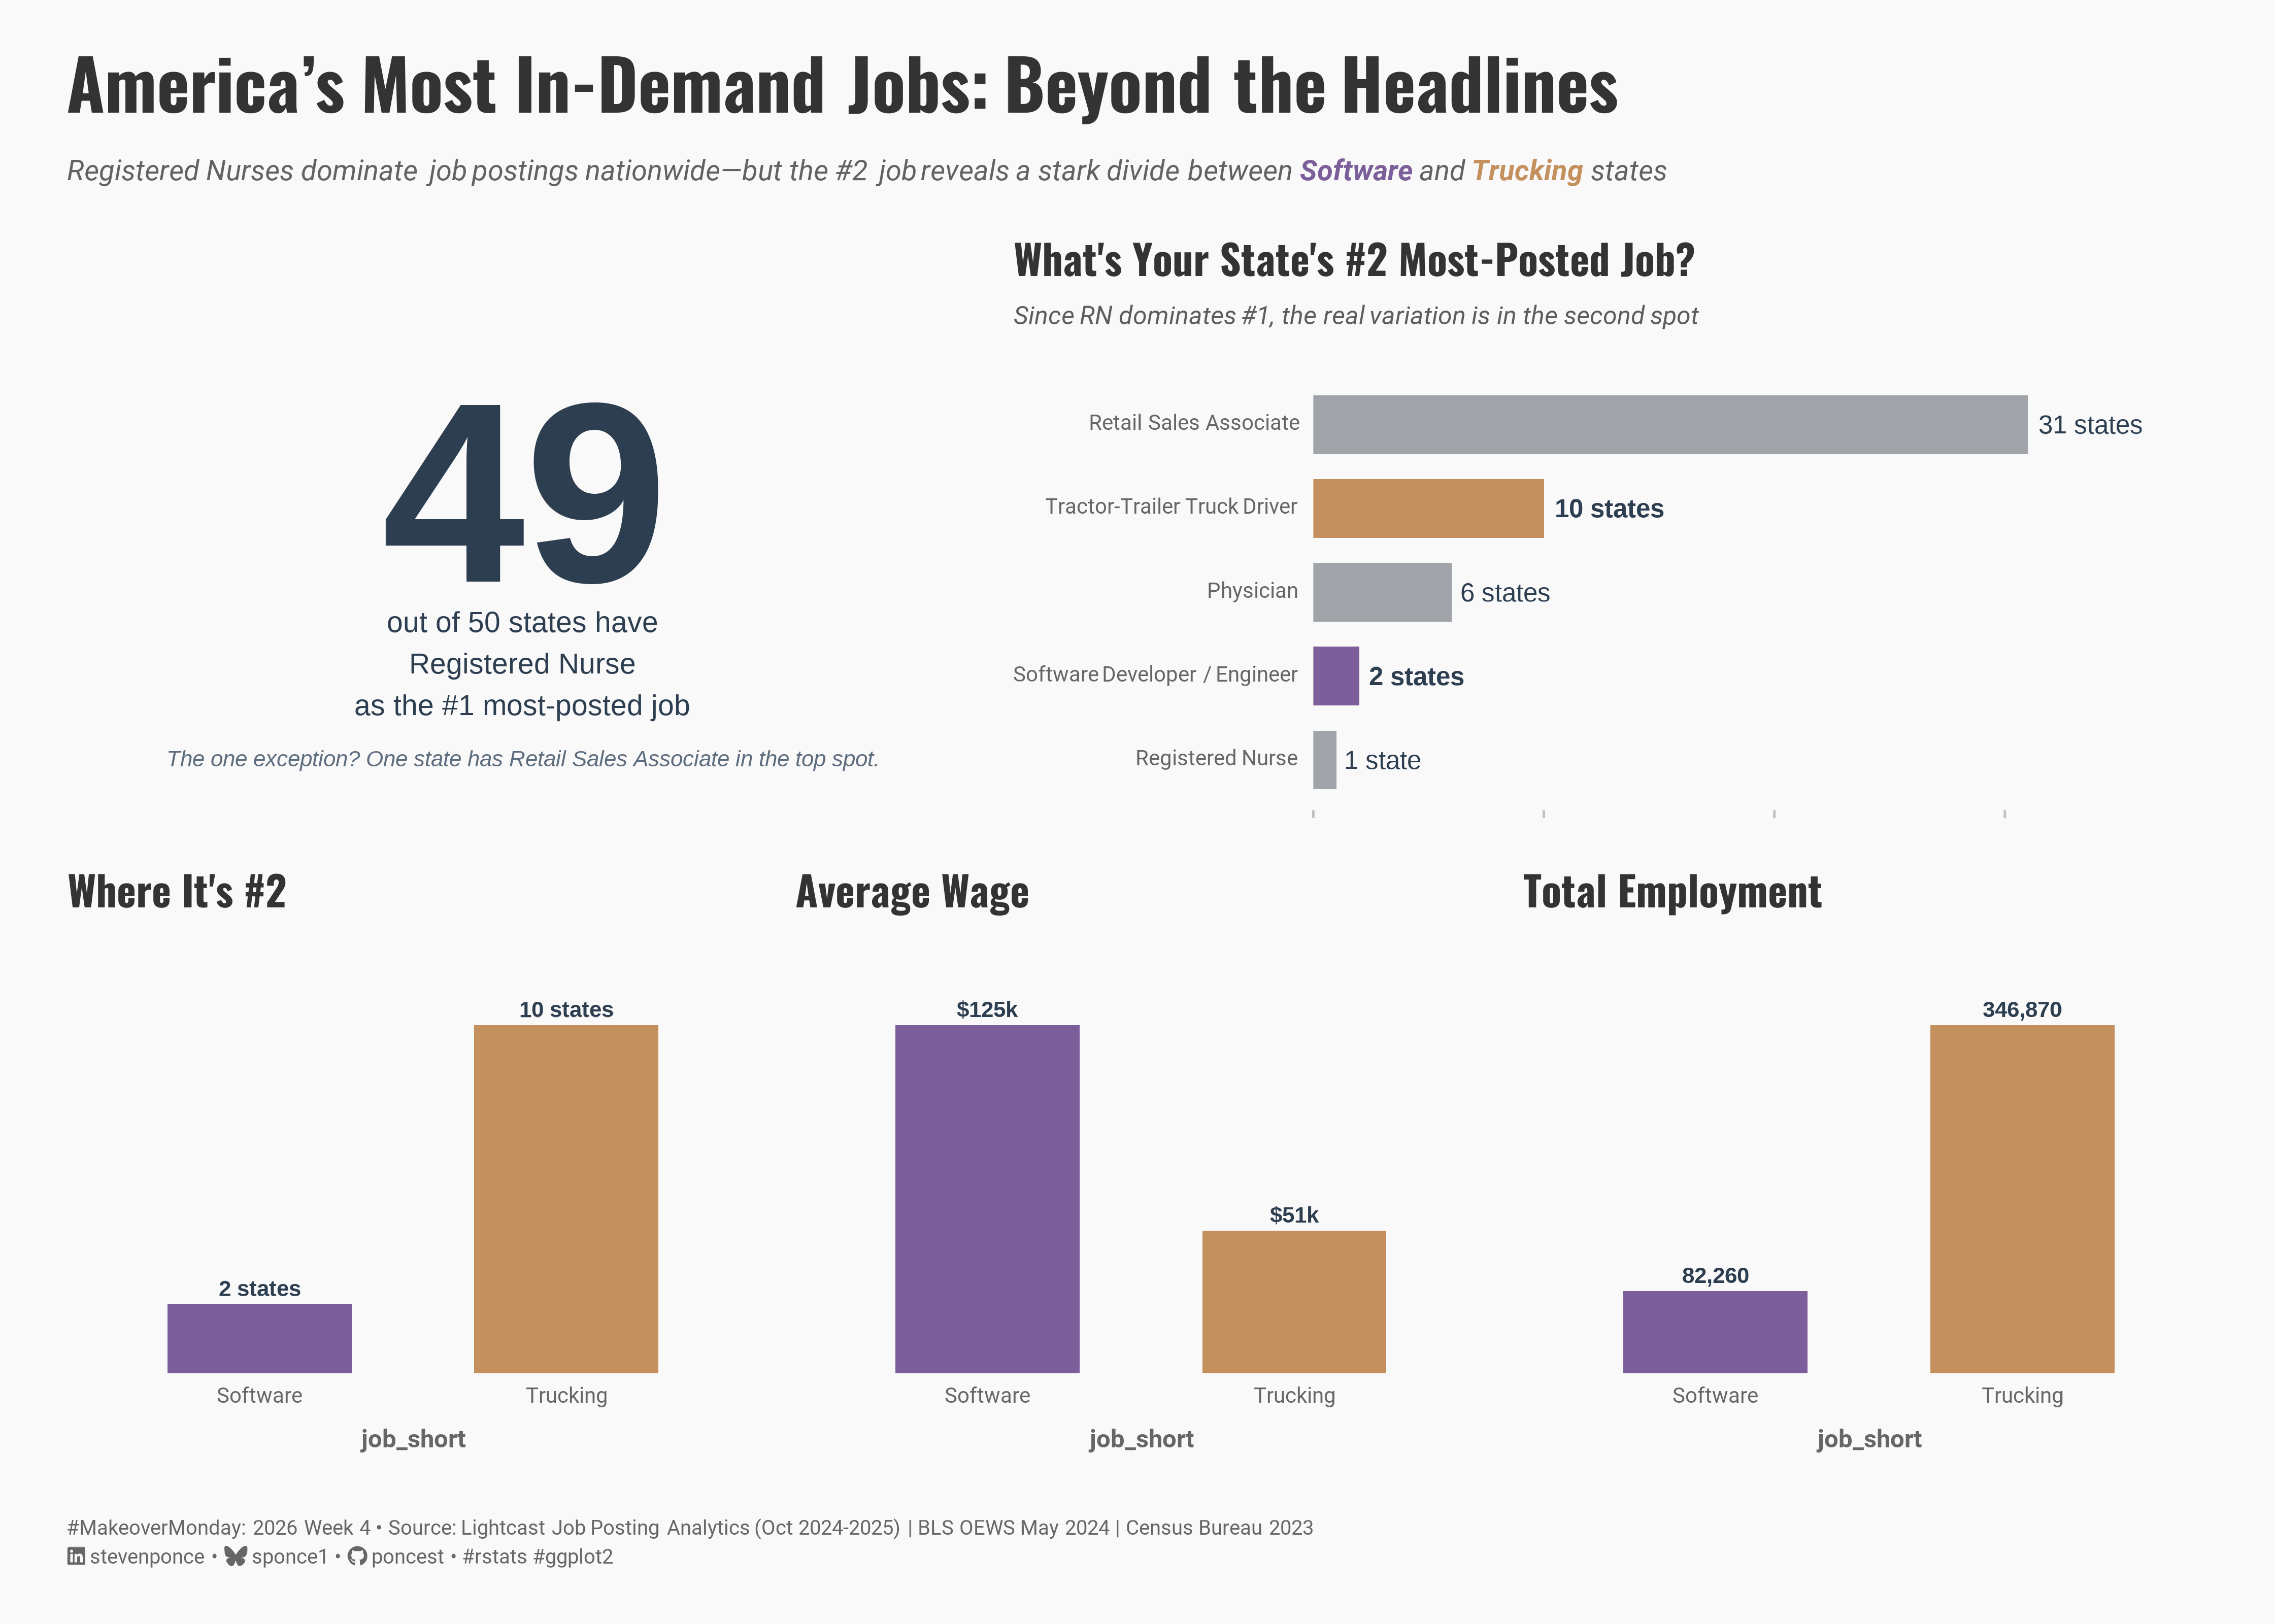

Source code (R):
## Challenge: #MakeoverMonday 2026 week 03
## Data:      Most Posted US Jobs by State
## Author:    Steven Ponce
## Date:      2026-01-26

## Article
# https://lightcast.io/resources/blog/most-posted-for-jobs-in-each-us-state

## Data
# https://data.world/makeovermonday/2025w4-most-posted-us-jobs-by-state

## NOTE: This script uses custom helper functions for theming and formatting.
##       See "HELPER FUNCTIONS DOCUMENTATION" section at the end for details


## 1. LOAD PACKAGES & SETUP ----
if (!require("pacman")) install.packages("pacman")
pacman::p_load(
  tidyverse, ggtext, showtext, scales, glue, patchwork, janitor
)

### |- figure size ----
camcorder::gg_record(
  dir    = here::here("temp_plots"),
  device = "png",
  width  = 14,
  height = 10,
  units  = "in",
  dpi    = 320
)

# Source utility functions
source(here::here("R/utils/fonts.R"))
source(here::here("R/utils/social_icons.R"))
source(here::here("R/themes/base_theme.R"))

# ============================================================================
# REFERENCES & DATA PREPARATION DOCUMENTATION
# ┌─────────────────────────────────────────────────────────────────────────────┐
# │ ORIGINAL VISUALIZATION                                                      │
# └─────────────────────────────────────────────────────────────────────────────┘
#
# Title:    "What Jobs Are in Highest Demand in Each State?"
# Source:   Lightcast Job Posting Analytics
# Article:  "Job titles in highest-demand, state by state"
# URL:      https://lightcast.io/resources/blog/most-posted-for-jobs-in-each-us-state
# Date:     2025
#
# Original chart showed a choropleth map of the #3 most-posted job by state
# with 8 color categories, making patterns difficult to discern.

# ┌─────────────────────────────────────────────────────────────────────────────┐
# │ DATA SOURCES                                                                │
# └─────────────────────────────────────────────────────────────────────────────┘
#
# PRIMARY DATA (Makeover Monday):
# ──────────────────────────────────────────────────────────────────────────────
# Source:     Lightcast Job Posting Analytics
# Dataset:    Top Job Posted for by State (Oct 2024 - Oct 2025)
# Variables:  State Name, 1st Place, 2nd Place, 3rd Place (job titles)
# Coverage:   50 US States
# URL:        https://data.world/makeovermonday/2025w04
# File:       LIGHTCAST_TOP JOB POSTED FOR BY STATE OCT 24-25.csv
#
# Note: Original data contains rankings only (no counts). Job posting counts
# are proprietary to Lightcast and not publicly available.
#
# ENHANCEMENT DATA #1 (Employment Context):
# ──────────────────────────────────────────────────────────────────────────────
# Source:     U.S. Bureau of Labor Statistics (BLS)
# Dataset:    Occupational Employment and Wage Statistics (OEWS)
# Release:    May 2024 State Estimates
# URL:        https://www.bls.gov/oes/current/oessrcst.htm
# Variables:  Employment counts, mean annual wages by occupation × state
#
# Occupations extracted (SOC codes):
#   - 29-1141: Registered Nurses
#   - 53-3032: Heavy and Tractor-Trailer Truck Drivers
#   - 41-2031: Retail Salespersons
#   - 15-1252: Software Developers
#   - 43-4051: Customer Service Representatives
#   - 29-2061: Licensed Practical and Licensed Vocational Nurses
#
# Citation:
#   U.S. Bureau of Labor Statistics. (2025). Occupational Employment and
#   Wage Statistics, May 2024. Retrieved from https://www.bls.gov/oes/
#
# ENHANCEMENT DATA #2 (Population Context):
# ──────────────────────────────────────────────────────────────────────────────
# Source:     U.S. Census Bureau
# Dataset:    Population Estimates Program
# Year:       2023 State Population Estimates
# URL:        https://www.census.gov/data/tables/time-series/demo/popest/2020s-state-total.html
#
# Citation:
#   U.S. Census Bureau. (2023). Annual Estimates of the Resident Population
#   for the United States, Regions, States, District of Columbia, and
#   Puerto Rico: April 1, 2020 to July 1, 2023 (NST-EST2023-POP).

# ┌─────────────────────────────────────────────────────────────────────────────┐
# │ DATA PREPARATION STEPS                                                      │
# └─────────────────────────────────────────────────────────────────────────────┘
#
# STEP 1: Load Lightcast Rankings Data
# ──────────────────────────────────────────────────────────────────────────────
# - Read CSV from data.world/makeovermonday
# - Clean column names (janitor::clean_names)
# - Reshape from wide to long format (1st, 2nd, 3rd → rank column)
# - Standardize job title strings to match BLS occupation names
#
# STEP 2: Compile BLS OEWS Employment Data
# ──────────────────────────────────────────────────────────────────────────────
# - Data extracted from individual BLS occupation pages (May 2024)
# - Employment counts (tot_emp) and mean annual wages (a_mean) by state
# - Six occupations matching Lightcast job categories
# - Note: "Physician" category not included due to multiple SOC codes
#         (29-1211 through 29-1229 for various specialties)
#
# STEP 3: Add State Population Data
# ──────────────────────────────────────────────────────────────────────────────
# - Census Bureau 2023 population estimates for all 50 states
# - Used for per-capita calculations
#
# STEP 4: Merge and Calculate Derived Metrics
# ──────────────────────────────────────────────────────────────────────────────
# - Join Lightcast rankings with BLS employment data on state + job category
# - Join with Census population data on state name
# - Calculate: emp_per_100k = (tot_emp / population) * 100,000
# - Calculate: national average RN per 100k for reference line
#
# STEP 5: Create Summary Datasets
# ──────────────────────────────────────────────────────────────────────────────
# - state_summary: One row per state with top job metrics
# - job_summary: Aggregated statistics by job category
# - gap_data: Software vs. Trucking comparison subset

# ┌─────────────────────────────────────────────────────────────────────────────┐
# │ KEY ANALYTICAL DECISIONS                                             │
# └─────────────────────────────────────────────────────────────────────────────┘
#
# 1. WHY ENHANCE WITH BLS DATA?
#    The original Lightcast data provides rankings only. BLS OEWS data adds:
#    - Actual employment magnitudes for context
#    - Wage information for economic analysis
#    - Enables per-capita comparisons across states
#
# 2. WHY PER-CAPITA ADJUSTMENT?
#    Raw employment counts favor large population states (CA, TX, FL).
#    Per-capita rates reveal workforce concentration patterns that would
#    otherwise be hidden. Example: Massachusetts has highest RN concentration
#    despite ranking 7th in raw RN employment.
#
# 3. WHY FOCUS ON #2 JOB?
#    Registered Nurse is #1 in 49/50 states - minimal variation to visualize.
#    The #2 job reveals meaningful regional economic patterns:
#    - Software Dev: Tech hub states (VA, DE)
#    - Trucking: Logistics corridor (Midwest, South)
#    - Retail: Service economies (coasts, urban)
#    - Physician: States with aging/rural populations
#
# 4. DATA LIMITATIONS
#    - Lightcast rankings are based on job postings, not actual employment
#    - BLS OEWS is survey-based with sampling error
#    - Time period mismatch: Lightcast (Oct 2024-2025) vs BLS (May 2024)
#    - Physician and Retail Store Manager categories lack BLS match

# ┌─────────────────────────────────────────────────────────────────────────────┐
# │ OUTPUT FILES                                                         │
# └─────────────────────────────────────────────────────────────────────────────┘
#
# data/2026/bls_oews_state_jobs_processed.csv
#   - BLS employment and wage data by state × occupation
#   - 300 rows (6 occupations × 50 states)
#   - Columns: state_name, job_category, tot_emp, a_mean
#
# data/2026/mm_wk04_state_summary.csv
#   - One row per state with job rankings and metrics
#   - 50 rows
#   - Key columns: state_name, population, top_job, second_job, third_job,
#                  top_job_emp, top_job_per_100k, second_job_emp, second_job_wage
#
# data/2026/mm_wk04_job_summary.csv
#   - Aggregated statistics by job category
#   - Columns: job_category, times_ranked_1/2/3, total_national_emp, avg_wage

# ┌─────────────────────────────────────────────────────────────────────────────┐
# │ REPRODUCIBILITY                                                      │
# └─────────────────────────────────────────────────────────────────────────────┘
#
# R Version:
#   sessionInfo() output captured at end of script
#
# Scripts (run in order):
#   1. mm_wk04_bls_data_pull_v2.R    - Compile BLS OEWS data
#   2. mm_wk04_data_merge_v2.R       - Merge all sources, create summaries
#   3. mm_wk04_phase2_dashboard_v3.R - Final visualization
#
# END REFERENCES & DATA PREPARATION DOCUMENTATION
# ============================================================================

## 2. READ IN THE DATA ----
state_summary <- read_csv("data/2026/mm_wk04_state_summary.csv")
job_summary <- read_csv("data/2026/mm_wk04_job_summary.csv")


## 3. EXAMINING THE DATA ----
glimpse(state_summary)
glimpse(job_summary)


## 4. TIDY DATA ----

# Note: Primary data wrangling was performed in data preparation scripts:
#   - mm_wk04_bls_data_pull.R (BLS OEWS extraction)
#   - mm_wk04_data_merge.R (merge all sources)
# 
# This script reads the processed summary files and performs
# visualization-specific transformations only.

### |- P2 data: #2 job distribution ----
p2_data <- state_summary |>
  count(second_job, name = "n_states") |>
  mutate(
    second_job = fct_reorder(second_job, n_states),
    label = ifelse(n_states == 1, "1 state", paste0(n_states, " states")),
    is_hero = second_job %in% c(
      "Software Developer / Engineer",
      "Tractor-Trailer Truck Driver"
    )
  )

### |- P3 data: Software vs Trucking comparison ----
p3_data <- state_summary |>
  filter(second_job %in% c(
    "Tractor-Trailer Truck Driver",
    "Software Developer / Engineer"
  )) |>
  group_by(second_job) |>
  summarise(
    n_states = n(),
    total_emp = sum(second_job_emp, na.rm = TRUE),
    avg_wage = mean(second_job_wage, na.rm = TRUE),
    .groups = "drop"
  ) |>
  mutate(
    job_short = case_when(
      str_detect(second_job, "Truck") ~ "Trucking",
      str_detect(second_job, "Software") ~ "Software"
    ),
    job_short = factor(job_short, levels = c("Software", "Trucking"))
  )


# 5. VISUALIZATION ----

### |-  plot aesthetics ----
colors <- get_theme_colors(
  palette = list(
    software      = "#7B5E9A",
    trucking      = "#C4915E",
    neutral       = "#A0A4A8",
    text_headline = "#2C3E50",
    text_dark     = "#2C3E50",
    text_mid      = "#5D6D7E",
    text_light    = "#95A5A6"
  )
)

### |-  job color mapping ----
job_colors <- c(
  "Software Developer / Engineer"   = colors$palette$software,
  "Tractor-Trailer Truck Driver"    = colors$palette$trucking,
  "Retail Sales Associate"          = colors$palette$neutral,
  "Physician"                       = colors$palette$neutral,
  "Registered Nurse"                = colors$palette$neutral
)

### |-  Main titles ----
title_text <- "America's Most In-Demand Jobs: Beyond the Headlines"

subtitle_text <- str_glue(
  "Registered Nurses dominate job postings nationwide—but the #2 job reveals a stark divide between <span style='color:#7B5E9A;font-weight:bold;'>**Software**</span> and <span style='color:#C4915E;font-weight:bold;'>**Trucking**</span> states"
)

caption_text <- create_social_caption(
  mm_year = 2026, mm_week = 04,
  source_text = str_glue(
    "Lightcast Job Posting Analytics (Oct 2024-2025) | BLS OEWS May 2024 | Census Bureau 2023"
  )
)

### |-  fonts ----
setup_fonts()
fonts <- get_font_families()

### |-  plot theme ----

# Start with base theme
base_theme <- create_base_theme(colors)

# Add weekly-specific theme elements
weekly_theme <- extend_weekly_theme(
  base_theme,
  theme(
    # # Text styling
    plot.title = element_text(
      size = rel(1.3), family = fonts$title, face = "bold",
      color = colors$title, lineheight = 1.1, hjust = 0,
      margin = margin(t = 5, b = 10)
    ),
    plot.subtitle = element_markdown(
      size = rel(0.8), family = fonts$subtitle, face = "italic",
      color = alpha(colors$subtitle, 0.9), lineheight = 1.1,
      margin = margin(t = 0, b = 20)
    ),

    # Legend formatting
    legend.position = "plot",
    legend.justification = "right",
    legend.margin = margin(l = 12, b = 5),
    legend.key.size = unit(0.8, "cm"),
    legend.box.margin = margin(b = 10),

    # Axis formatting
    # axis.line.x  = element_line(color = "#252525", linewidth = .1),
    # axis.ticks.y = element_blank(),
    axis.ticks.x = element_line(color = "gray", linewidth = 0.5),
    axis.title.x = element_text(
      face = "bold", size = rel(0.85),
      margin = margin(t = 10), family = fonts$subtitle,
      color = "gray40"
    ),
    axis.title.y = element_text(
      face = "bold", size = rel(0.85),
      margin = margin(r = 10), family = fonts$subtitle,
      color = "gray40"
    ),
    axis.text.x = element_text(
      size = rel(0.85), family = fonts$subtitle,
      color = "gray40"
    ),
    axis.text.y = element_markdown(
      size = rel(0.85), family = fonts$subtitle,
      color = "gray40"
    ),

    # Grid lines
    panel.grid.minor = element_line(color = "#ecf0f1", linewidth = 0.2),
    panel.grid.major = element_line(color = "#ecf0f1", linewidth = 0.4),

    # Margin
    plot.margin = margin(20, 20, 20, 20)
  )
)

# Set theme
theme_set(weekly_theme)

### |-  P1 - THE BIG NUMBER ---- 
p1 <- ggplot() +
  # Annotate
  annotate(
    "text",
    x = 0.5, y = 0.75,
    label = "49",
    size = 40,
    fontface = "bold",
    color = colors$palette$text_headline
  ) +
  annotate(
    "text",
    x = 0.5, y = 0.32,
    label = "out of 50 states have\nRegistered Nurse\nas the #1 most-posted job",
    size = 4.5,
    color = colors$palette$text_dark,
    lineheight = 1.2
  ) +
  annotate(
    "text",
    x = 0.5, y = 0.08,
    label = "The one exception? One state has Retail Sales Associate in the top spot.",
    size = 3.5,
    color = colors$palette$text_mid,
    fontface = "italic"
  ) +
  # Limits
  xlim(0, 1) +
  ylim(0, 1) +
  # Theme
  theme_void() +
  theme(
    plot.background = element_rect(fill = colors$background, color = colors$background),
    panel.background = element_rect(fill = colors$background, color = colors$background),
    plot.margin = margin(10, 10, 10, 10)
  )

### |-  P2 - #2 JOB DISTRIBUTION ----
p2 <- p2_data |>
  ggplot(aes(x = n_states, y = second_job, fill = second_job)) +
  # Geoms
  geom_col(width = 0.7) +
  geom_text(
    aes(
      label = label,
      fontface = ifelse(is_hero, "bold", "plain")
    ),
    hjust = -0.1,
    size = 4,
    color = colors$palette$text_dark
  ) +
  # Scales
  scale_fill_manual(values = job_colors, guide = "none") +
  scale_x_continuous(expand = expansion(mult = c(0, 0.25))) +
  # Labs
  labs(
    title = "What's Your State's #2 Most-Posted Job?",
    subtitle = "Since RN dominates #1, the real variation is in the second spot",
    x = NULL,
    y = NULL
  ) +
  # Theme
  theme(
    panel.grid.major = element_blank(),
    panel.grid.minor = element_blank(),
    axis.text.x = element_blank(),
    plot.margin = margin(10, 10, 10, 10)
  )

### |-  P3 - THE OPPORTUNITY GAP ---

# Sub-panel A: Number of states
p3a <- p3_data |>
  ggplot(aes(x = job_short, y = n_states, fill = second_job)) +
  # Geoms
  geom_col(width = 0.6) +
  geom_text(
    aes(label = paste0(n_states, " states")),
    vjust = -0.5,
    fontface = "bold",
    size = 3.5,
    color = colors$palette$text_dark
  ) +
  # Scales
  scale_fill_manual(values = job_colors, guide = "none") +
  scale_y_continuous(expand = expansion(mult = c(0, 0.25))) +
  # Labs
  labs(title = "Where It's #2") +
  # Theme
  theme(
    panel.grid.major = element_blank(),
    panel.grid.minor = element_blank(),
    axis.title.y = element_blank(),
    axis.text.y = element_blank(),
    axis.ticks.y = element_blank(),
    axis.ticks.x = element_blank(),
    plot.margin = margin(10, 10, 10, 10)
  )

# Sub-panel B: Average wage
p3b <- p3_data |>
  ggplot(aes(x = job_short, y = avg_wage, fill = second_job)) +
  # Geoms
  geom_col(width = 0.6) +
  geom_text(
    aes(label = scales::dollar(avg_wage, accuracy = 1, scale = 0.001, suffix = "k")),
    vjust = -0.5,
    fontface = "bold",
    size = 3.5,
    color = colors$palette$text_dark
  ) +
  # Scales
  scale_fill_manual(values = job_colors, guide = "none") +
  scale_y_continuous(expand = expansion(mult = c(0, 0.25))) +
  # Labs
  labs(title = "Average Wage") +
  # Theme
  theme(
    panel.grid.major = element_blank(),
    panel.grid.minor = element_blank(),
    axis.title.y = element_blank(),
    axis.text.y = element_blank(),
    axis.ticks.y = element_blank(),
    axis.ticks.x = element_blank(),
    plot.margin = margin(10, 10, 10, 10)
  )

# Sub-panel C: Total employment
p3c <- p3_data |>
  ggplot(aes(x = job_short, y = total_emp, fill = second_job)) +
  # Geoms
  geom_col(width = 0.6) +
  geom_text(
    aes(label = scales::comma(total_emp)),
    vjust = -0.5,
    fontface = "bold",
    size = 3.5,
    color = colors$palette$text_dark
  ) +
  # Scales
  scale_fill_manual(values = job_colors, guide = "none") +
  scale_y_continuous(expand = expansion(mult = c(0, 0.25))) +
  # Labs
  labs(title = "Total Employment") +
  # Theme
  theme(
    panel.grid.major = element_blank(),
    panel.grid.minor = element_blank(),
    axis.title.y = element_blank(),
    axis.text.y = element_blank(),
    axis.ticks.y = element_blank(),
    axis.ticks.x = element_blank(),
    plot.margin = margin(10, 10, 10, 10)
  )

# Combine P3
p3 <- (p3a | p3b | p3c)

### |-  combined plot ----
# combined_plot <- 
(p1 | p2) / p3 +
  plot_annotation(
    title = title_text,
    subtitle = subtitle_text,
    caption = caption_text,
    theme = theme(
      plot.title = element_markdown(
        size = rel(2.2),
        family = fonts$title,
        face = "bold",
        color = colors$title,
        lineheight = 1.15,
        margin = margin(t = 5, b = 10)
      ),
      plot.subtitle = element_markdown(
        size = rel(0.9),
        family = fonts$subtitle,
        color = alpha(colors$subtitle, 0.88),
        lineheight = 1.5,
        margin = margin(t = 5, b = 10)
      ),
      plot.caption = element_markdown(
        size = rel(0.65),
        family = fonts$subtitle,
        color = colors$caption,
        hjust = 0,
        lineheight = 1.4,
        margin = margin(t = 20, b = 5)
      ),
    )
  )


# 6. HELPER FUNCTIONS DOCUMENTATION ----

## ============================================================================ ##
##                     CUSTOM HELPER FUNCTIONS                                  ##
## ============================================================================ ##
#
# This analysis uses custom helper functions for consistent theming, fonts,
# and formatting across all my #MakeoverMonday projects. The core analysis logic
# (data tidying and visualization) uses only standard tidyverse packages.
#
# -----------------------------------------------------------------------------
# FUNCTIONS USED IN THIS SCRIPT:
# -----------------------------------------------------------------------------
#
# 📂 R/utils/fonts.R
#    • setup_fonts()       - Initialize Google Fonts with showtext
#    • get_font_families() - Return standardized font family names
#
# 📂 R/utils/social_icons.R
#    • create_social_caption() - Generate formatted caption with social handles
#                                and #MakeoverMonday attribution
#
# 📂 R/themes/base_theme.R
#    • create_base_theme()   - Create consistent base ggplot2 theme
#    • extend_weekly_theme() - Add weekly-specific theme customizations
#    • get_theme_colors()    - Get color palettes for highlight/text
#
# -----------------------------------------------------------------------------
# WHY CUSTOM FUNCTIONS?
# -----------------------------------------------------------------------------
# These utilities eliminate repetitive code and ensure visual consistency
# across X+ weekly visualizations. Instead of copy-pasting 30+ lines of
# theme() code each week, I use create_base_theme() and extend as needed.
#
# -----------------------------------------------------------------------------
# VIEW SOURCE CODE:
# -----------------------------------------------------------------------------
# All helper functions are open source on GitHub:
# 🔗 https://github.com/poncest/MakeoverMonday/tree/master/R
#
# Main files:
#   • R/utils/fonts.R         - Font setup and management
#   • R/utils/social_icons.R  - Caption generation with icons
#   • R/themes/base_theme.R   - Reusable ggplot2 themes
#
# -----------------------------------------------------------------------------
# REPRODUCIBILITY:
# -----------------------------------------------------------------------------
# To run this script:
#
# Option 1 - Use the helper functions (recommended):
#   1. Clone the repo: https://github.com/poncest/MakeoverMonday/tree/master
#   2. Make sure the R/ directory structure is maintained
#   3. Run the script as-is
#
# Option 2 - Replace with standard code:
#   1. Replace setup_fonts() with your own font setup
#   2. Replace get_theme_colors() with manual color definitions
#   3. Replace create_base_theme() with theme_minimal() + theme()
#   4. Replace create_social_caption() with manual caption text
#
## ============================================================================ ##


# 7. SESSION INFO ----
sessioninfo::session_info(include_base = TRUE)

# ─ Session info ──────────────────────────────────────────────────────────────────
# setting  value
# version  R version 4.4.1 (2024-06-14 ucrt)
# os       Windows 11 x64 (build 26100)
# system   x86_64, mingw32
# ui       RStudio
# language (EN)
# collate  English_United States.utf8
# ctype    English_United States.utf8
# tz       America/New_York
# date     2026-01-26
# rstudio  2026.01.0+392 Apple Blossom (desktop)
# pandoc   NA
# 
# ─ Packages ──────────────────────────────────────────────────────────────────────
# ! package     * version  date (UTC) lib source
# V base        * 4.4.1    2024-04-24 [2] local (on disk 4.4.0)
# bit           4.5.0.1  2024-12-03 [1] RSPM (R 4.4.0)
# bit64         4.6.0-1  2025-01-16 [1] RSPM (R 4.4.0)
# camcorder     0.1.0    2022-10-03 [1] RSPM (R 4.4.0)
# cli           3.6.3    2024-06-21 [1] RSPM (R 4.4.0)
# colorspace    2.1-1    2024-07-26 [1] RSPM (R 4.4.0)
# commonmark    1.9.2    2024-10-04 [1] RSPM (R 4.4.0)
# P compiler      4.4.0    2024-04-24 [?] local
# crayon        1.5.3    2024-06-20 [1] RSPM (R 4.4.0)
# curl          6.2.0    2025-01-23 [1] RSPM (R 4.4.0)
# P datasets    * 4.4.0    2024-04-24 [?] local
# dplyr       * 1.1.4    2023-11-17 [1] RSPM (R 4.4.0)
# farver        2.1.2    2024-05-13 [1] RSPM (R 4.4.0)
# forcats     * 1.0.0    2023-01-29 [1] RSPM (R 4.4.0)
# generics      0.1.3    2022-07-05 [1] RSPM (R 4.4.0)
# P ggplot2     * 3.5.2    2025-04-09 [?] RSPM (R 4.4.0)
# ggtext      * 0.1.2    2022-09-16 [1] RSPM (R 4.4.0)
# gifski        1.32.0-1 2024-10-13 [1] RSPM (R 4.4.1)
# glue        * 1.8.0    2024-09-30 [1] RSPM (R 4.4.0)
# P graphics    * 4.4.0    2024-04-24 [?] local
# P grDevices   * 4.4.0    2024-04-24 [?] local
# P grid          4.4.0    2024-04-24 [?] local
# gridtext      0.1.5    2022-09-16 [1] RSPM (R 4.4.0)
# gtable        0.3.6    2024-10-25 [1] RSPM (R 4.4.0)
# here        * 1.0.1    2020-12-13 [1] RSPM (R 4.4.0)
# hms           1.1.3    2023-03-21 [1] RSPM (R 4.4.0)
# janitor     * 2.2.1    2024-12-22 [1] RSPM (R 4.4.0)
# jsonlite      1.8.9    2024-09-20 [1] RSPM (R 4.4.0)
# labeling      0.4.3    2023-08-29 [1] RSPM (R 4.4.0)
# lifecycle     1.0.4    2023-11-07 [1] RSPM (R 4.4.0)
# lubridate   * 1.9.4    2024-12-08 [1] RSPM (R 4.4.0)
# magick        2.8.5    2024-09-20 [1] RSPM (R 4.4.0)
# magrittr      2.0.3    2022-03-30 [1] RSPM (R 4.4.0)
# markdown      1.13     2024-06-04 [1] RSPM (R 4.4.0)
# P methods     * 4.4.0    2024-04-24 [?] local
# munsell       0.5.1    2024-04-01 [1] RSPM (R 4.4.0)
# P pacman      * 0.5.1    2019-03-11 [?] RSPM (R 4.4.0)
# P parallel      4.4.0    2024-04-24 [?] local
# patchwork   * 1.3.0    2024-09-16 [1] RSPM (R 4.4.0)
# pillar        1.10.1   2025-01-07 [1] RSPM (R 4.4.0)
# pkgconfig     2.0.3    2019-09-22 [1] RSPM (R 4.4.0)
# purrr       * 1.0.2    2023-08-10 [1] RSPM (R 4.4.0)
# R6            2.5.1    2021-08-19 [1] RSPM (R 4.4.0)
# ragg          1.3.3    2024-09-11 [1] RSPM (R 4.4.0)
# Rcpp          1.0.14   2025-01-12 [1] RSPM (R 4.4.0)
# readr       * 2.1.5    2024-01-10 [1] RSPM (R 4.4.0)
# renv          1.0.3    2023-09-19 [1] CRAN (R 4.4.0)
# rlang         1.1.5    2025-01-17 [1] RSPM (R 4.4.0)
# rprojroot     2.0.4    2023-11-05 [1] RSPM (R 4.4.0)
# rstudioapi    0.17.1   2024-10-22 [1] RSPM (R 4.4.0)
# rsvg          2.6.1    2024-09-20 [1] RSPM (R 4.4.0)
# scales      * 1.3.0    2023-11-28 [1] RSPM (R 4.4.0)
# P sessioninfo   1.2.2    2021-12-06 [?] RSPM (R 4.4.0)
# showtext    * 0.9-7    2024-03-02 [1] RSPM (R 4.4.0)
# showtextdb  * 3.0      2020-06-04 [1] RSPM (R 4.4.0)
# snakecase     0.11.1   2023-08-27 [1] RSPM (R 4.4.0)
# P stats       * 4.4.0    2024-04-24 [?] local
# stringi       1.8.4    2024-05-06 [1] RSPM (R 4.4.0)
# stringr     * 1.5.1    2023-11-14 [1] RSPM (R 4.4.0)
# svglite       2.1.3    2023-12-08 [1] RSPM (R 4.4.0)
# sysfonts    * 0.8.9    2024-03-02 [1] RSPM (R 4.4.0)
# systemfonts   1.2.1    2025-01-20 [1] RSPM (R 4.4.0)
# textshaping   1.0.0    2025-01-20 [1] RSPM (R 4.4.0)
# tibble      * 3.2.1    2023-03-20 [1] RSPM (R 4.4.0)
# tidyr       * 1.3.1    2024-01-24 [1] RSPM (R 4.4.0)
# tidyselect    1.2.1    2024-03-11 [1] RSPM (R 4.4.0)
# tidyverse   * 2.0.0    2023-02-22 [1] RSPM (R 4.4.0)
# timechange    0.3.0    2024-01-18 [1] RSPM (R 4.4.0)
# P tools         4.4.0    2024-04-24 [?] local
# tzdb          0.4.0    2023-05-12 [1] RSPM (R 4.4.0)
# P utils       * 4.4.0    2024-04-24 [?] local
# vctrs         0.6.5    2023-12-01 [1] RSPM (R 4.4.0)
# vroom         1.6.5    2023-12-05 [1] RSPM (R 4.4.0)
# withr         3.0.2    2024-10-28 [1] RSPM (R 4.4.0)
# xfun          0.50     2025-01-07 [1] RSPM (R 4.4.0)
# xml2          1.3.6    2023-12-04 [1] RSPM (R 4.4.0)
# 
# V ── Loaded and on-disk version mismatch.
# P ── Loaded and on-disk path mismatch.
# 
# ─────────────────────────────────────────────────────────────────────────────────
# > 
